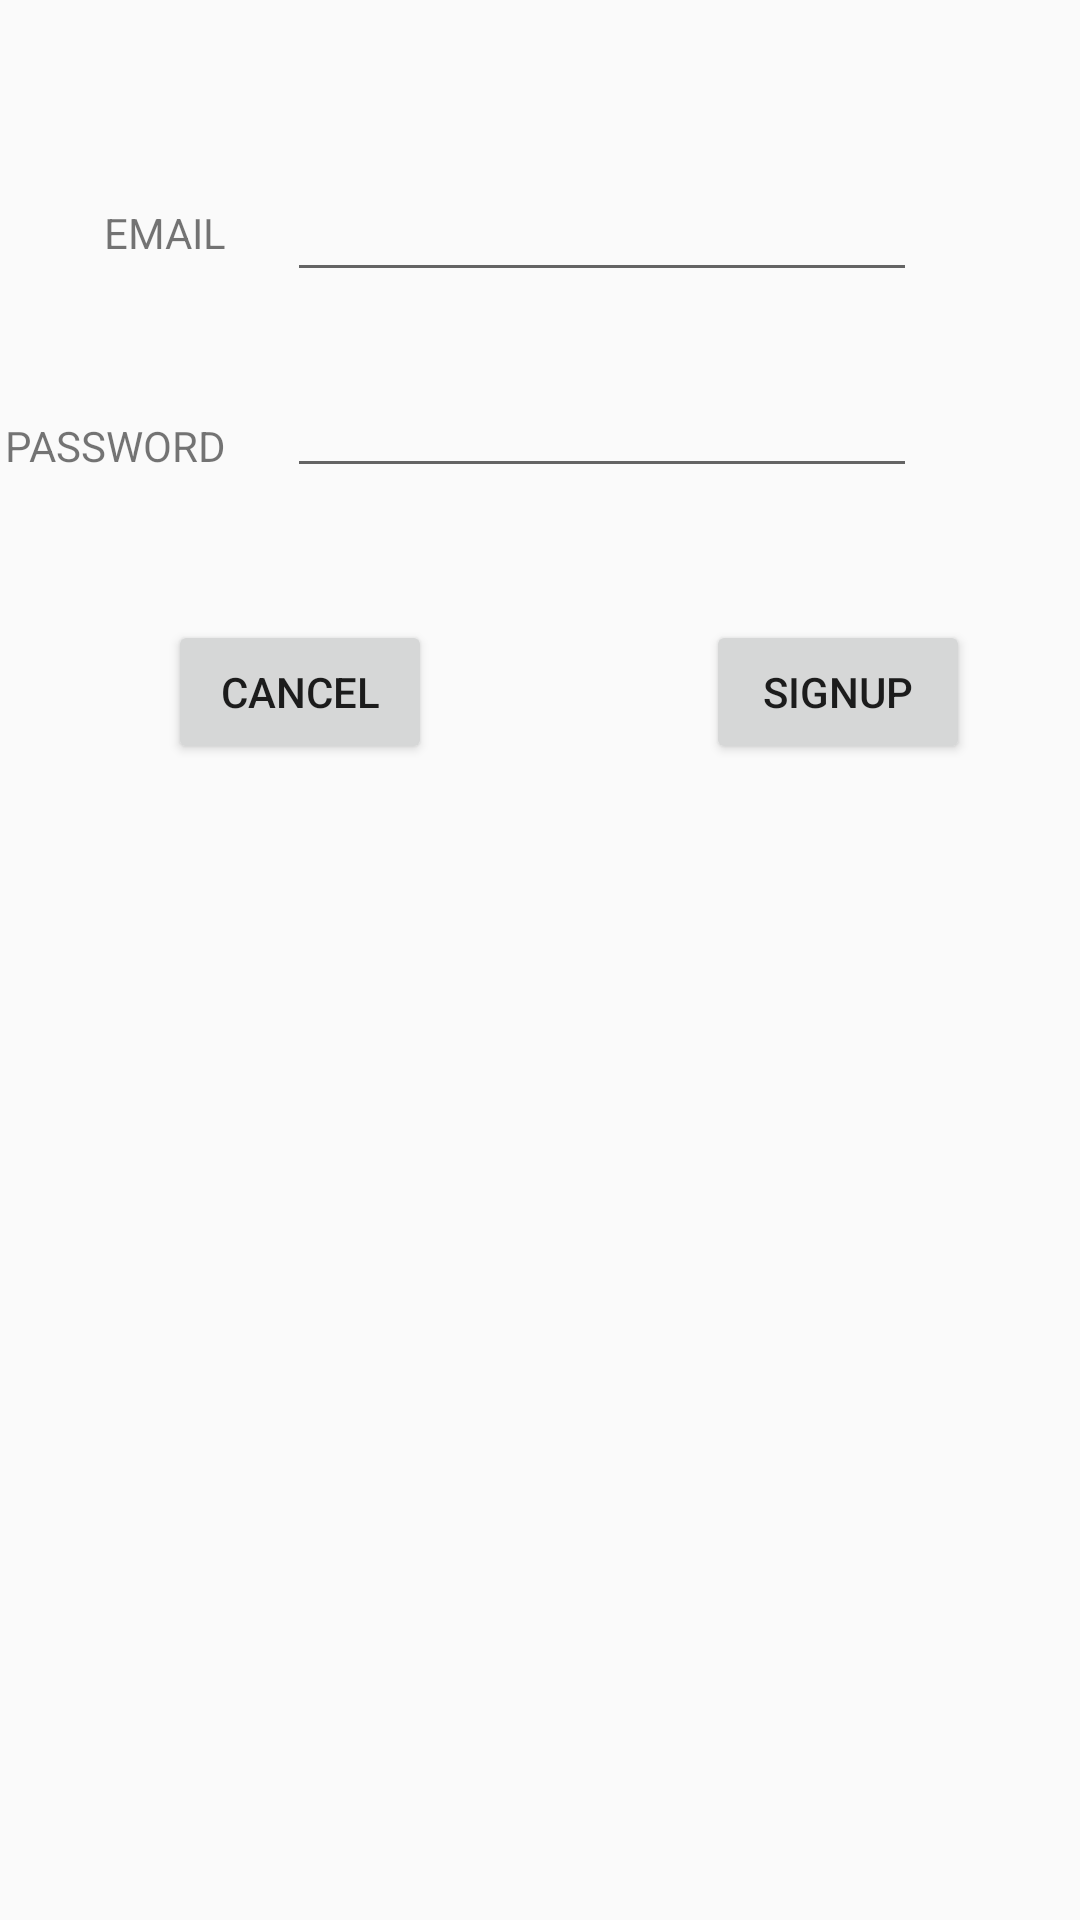

Write the Android layout XML for this screen, with the resource values it uses.
<!-- AndroidManifest.xml: activity theme AppTheme -->
<!-- res/layout/activity_registration.xml -->
<?xml version="1.0" encoding="utf-8"?>
<android.support.constraint.ConstraintLayout xmlns:android="http://schemas.android.com/apk/res/android"
    xmlns:app="http://schemas.android.com/apk/res-auto"
    xmlns:tools="http://schemas.android.com/tools"
    android:layout_width="match_parent"
    android:layout_height="match_parent"
    tools:context=".controller.RegistrationActivity">

    <EditText
        android:id="@+id/editText_registration_email"
        android:layout_width="wrap_content"
        android:layout_height="wrap_content"
        android:layout_marginEnd="8dp"
        android:layout_marginStart="8dp"
        android:layout_marginTop="56dp"
        android:ems="10"
        android:inputType="textEmailAddress"
        app:layout_constraintEnd_toEndOf="parent"
        app:layout_constraintHorizontal_bias="0.653"
        app:layout_constraintStart_toStartOf="parent"
        app:layout_constraintTop_toTopOf="parent" />

    <TextView
        android:id="@+id/textview_registration_email"
        android:layout_width="wrap_content"
        android:layout_height="wrap_content"
        android:layout_marginEnd="8dp"
        android:layout_marginStart="8dp"
        android:layout_marginTop="68dp"
        android:text="@string/registration_email"
        app:layout_constraintEnd_toStartOf="@+id/editText_registration_email"
        app:layout_constraintHorizontal_bias="0.692"
        app:layout_constraintStart_toStartOf="parent"
        app:layout_constraintTop_toTopOf="parent" />

    <EditText
        android:id="@+id/editText_registration_password"
        android:layout_width="wrap_content"
        android:layout_height="wrap_content"
        android:layout_marginEnd="8dp"
        android:layout_marginStart="8dp"
        android:layout_marginTop="24dp"
        android:ems="10"
        android:inputType="textPassword"
        app:layout_constraintEnd_toEndOf="parent"
        app:layout_constraintHorizontal_bias="0.653"
        app:layout_constraintStart_toStartOf="parent"
        app:layout_constraintTop_toBottomOf="@+id/editText_registration_email" />

    <TextView
        android:id="@+id/textview_registration_password"
        android:layout_width="wrap_content"
        android:layout_height="wrap_content"
        android:layout_marginTop="52dp"
        android:text="@string/registration_password"
        app:layout_constraintEnd_toEndOf="@+id/textview_registration_email"
        app:layout_constraintTop_toBottomOf="@+id/textview_registration_email" />

    <Button
        android:id="@+id/button_registration_cancel"
        android:layout_width="wrap_content"
        android:layout_height="wrap_content"
        android:layout_marginStart="56dp"
        android:layout_marginTop="44dp"
        android:text="Cancel"
        app:layout_constraintStart_toStartOf="parent"
        app:layout_constraintTop_toBottomOf="@+id/editText_registration_password" />

    <Button
        android:id="@+id/button_registration_signup"
        android:layout_width="wrap_content"
        android:layout_height="wrap_content"
        android:layout_marginEnd="8dp"
        android:layout_marginStart="60dp"
        android:layout_marginTop="44dp"
        android:text="signup"
        app:layout_constraintEnd_toEndOf="parent"
        app:layout_constraintHorizontal_bias="0.522"
        app:layout_constraintStart_toEndOf="@+id/button_registration_cancel"
        app:layout_constraintTop_toBottomOf="@+id/editText_registration_password" />
</android.support.constraint.ConstraintLayout>
<!-- resources referenced by this layout -->
<resources>
  <string name="registration_email">EMAIL</string>
  <string name="registration_password">PASSWORD</string>
  <style name="AppTheme" parent="Theme.AppCompat.Light.DarkActionBar">
          
          <item name="colorPrimary">@color/colorPrimary</item>
          <item name="colorPrimaryDark">@color/colorPrimaryDark</item>
          <item name="colorAccent">@color/colorAccent</item>
      </style>
  <!-- not gathered from this repository: default colours our renderer supplied (Android Studio template values) -->
  <color name="colorPrimary">#FF6200EE</color>
  <color name="colorPrimaryDark">#FF3700B3</color>
  <color name="colorAccent">#FF03DAC5</color>
</resources>
